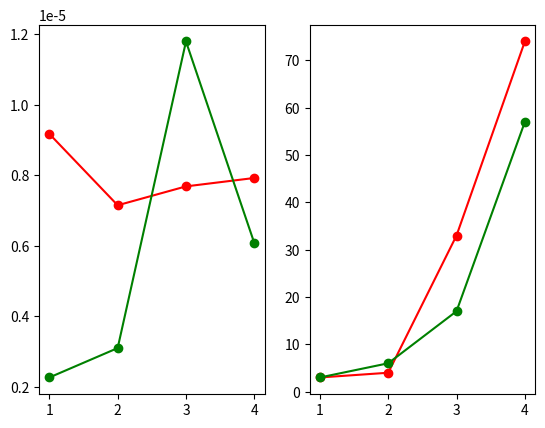

This chart was generated by the following Python code:
# Python implementation QuickSort using
# Lomuto's partition Scheme.
import random
import numpy as np
import matplotlib.pyplot as plt
import time
import math

def quicksort(arr, start , stop):
    if(start < stop):
        
        # pivotindex is the index where
        # the pivot lies in the array
        pivotindex,operations = partitionrand(arr,start, stop)
        
        # At this stage the array is
        # partially sorted around the pivot.
        # Separately sorting the
        # left half of the array and the
        # right half of the array.
        operations += quicksort(arr , start , pivotindex-1)
        operations += quicksort(arr, pivotindex + 1, stop)
        return operations
    return 0

# This function generates random pivot,
# swaps the first element with the pivot
# and calls the partition function.
def partitionrand(arr , start, stop):

    # Generating a random number between the
    # starting index of the array and the
    # ending index of the array.
    randpivot = random.randrange(start, stop)

    # Swapping the starting element of
    # the array and the pivot
    arr[start], arr[randpivot] = arr[randpivot], arr[start]
    return partition(arr, start, stop)

def partition(arr,start,stop):
    operations = 1
    pivot = start # pivot
    # a variable to memorize where the
    i = start + 1
    
    # partition in the array starts from.
    for j in range(start + 1, stop + 1):
    
        if arr[j] <= arr[pivot]:
            operations += 2
            arr[i] , arr[j] = arr[j] , arr[i]
            i = i + 1
    arr[pivot] , arr[i - 1] = arr[i - 1] , arr[pivot]
    pivot = i - 1
    return (pivot,operations)

size = 4
x = list(range(1,size+1))
normal_operations = []
uniform_operations = []
normal_time = []
uniform_time = []

for i in range(1,size+1):
    n = 2**i
    normal_data_set = np.random.normal(0, 0.1, n)
    uniform_data_set = np.random.uniform(0,n,n)
    start_time = time.time()
    operationsNormal = quicksort(normal_data_set,0,n-1)
    end_time = time.time()
    time_taken = end_time - start_time
    normal_time.append(time_taken / n*math.log2(n))
    start_time = time.time()
    operationsUniform = quicksort(uniform_data_set,0,n-1)
    end_time = time.time()
    time_taken = end_time - start_time
    uniform_time.append(time_taken / n*math.log2(n))
    normal_operations.append(operationsNormal)
    uniform_operations.append(operationsUniform)

figure, axis = plt.subplots(1, 2)

axis[0].plot(x,normal_time,'ro-')
axis[0].plot(x,uniform_time,'go-')
# axis[0].xlabel('size : 2^n')
# axis[0].ylabel('time / n*log(n)')

axis[1].plot(x,normal_operations,'ro-')
axis[1].plot(x,uniform_operations,'go-')
# axis[1].xlabel('size : 2^n')
# axis[1].ylabel('operations')

plt.show()